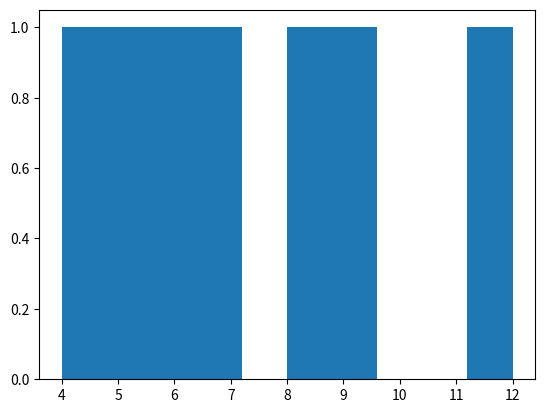
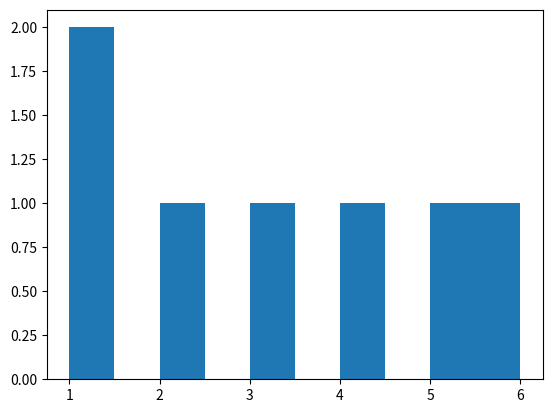

Generate these figures, in order, with matplotlib:
import numpy as np
import pandas as pd
from scipy.stats import mannwhitneyu
from scipy.stats import skew, kurtosis
import matplotlib.pyplot as plt
from scipy import stats

x = np.array([7, 5, 6, 4, 12, 9, 8])
y = np.array([3, 6, 4, 2, 1, 5, 1])

## 왜도, 첨도 구하기
print(f"skew x : {skew(x)}")
print(f"kurtosis: {kurtosis(x)}")  ## 모두 skew < 2, kurtosis < 7인데.. 그러면 정규분포를 따르지는 않음?
statistic, p_value = stats.shapiro(x)
print(f"shapiro: {p_value}")
kst_test, p_value = stats.kstest(x, 'norm')
print(f"kstest: {p_value}")

# skew x : 0.560332836838461
# kurtosis: -0.58972472299169
plt.hist(x)
plt.show()

print(f"skew y: {skew(y)}")
print(f"kurtosis: {kurtosis(y)}")
statistic, p_value = stats.shapiro(y)
print(f"shapiro: {p_value}")
kst_test, p_value = stats.kstest(y, 'norm')
print(f"kstest: {p_value}")

# skew: 0.22234764798058934
# kurtosis: -1.3526562500000001
plt.hist(y)
plt.show()

## pvalue=0.012326963542679745 -> H1이 채택됨. 즉 두 모집단의 평균이 다름
print(f"mean x: {np.mean(x)}")
print(f"mean y: {np.mean(y)}")
## 실제로 두개의 모집단의 평균이 많이 다름
# mean x: 7.285714285714286
# mean y: 3.142857142857143


# Mann-Whitney U test:
# H0 : mean1 == mean2, H1 : mean1 != mean2
print(mannwhitneyu(x, y))
